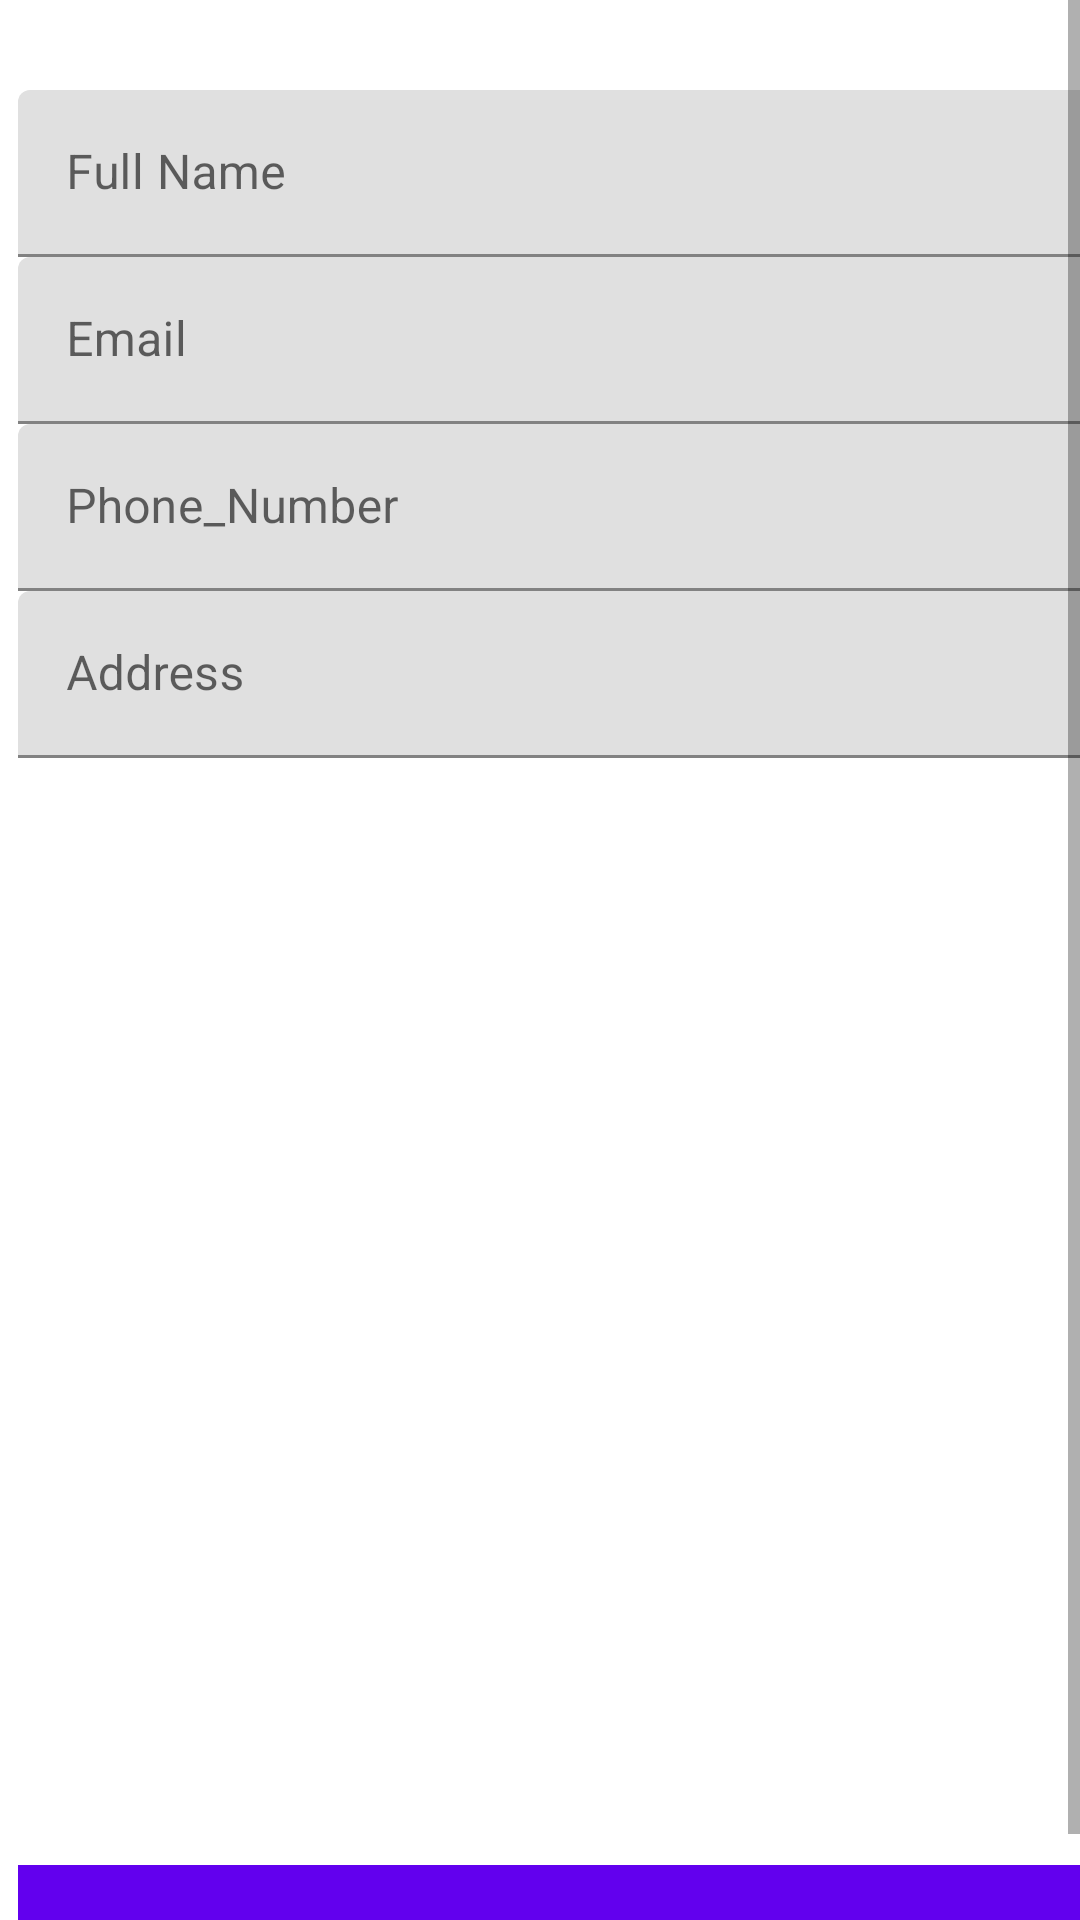

Layout XML and referenced resources for this Android screen:
<!-- AndroidManifest.xml: application theme Theme.OLXAPP -->
<!-- res/layout/fragment_settings.xml -->
<?xml version="1.0" encoding="utf-8"?>
<LinearLayout xmlns:android="http://schemas.android.com/apk/res/android"
    android:layout_width="match_parent"
    android:orientation="vertical"
    android:layout_marginBottom="?actionBarSize"
    android:layout_height="match_parent">
    <ScrollView
        android:layout_width="match_parent"
        android:layout_height="match_parent"
        android:fillViewport="true">
        <androidx.appcompat.widget.LinearLayoutCompat
            android:layout_width="match_parent"
            android:layout_height="wrap_content"
            android:layout_marginStart="6sp"
            android:layout_marginTop="30sp"
            android:layout_marginEnd="6sp"
            android:orientation="vertical">
        <com.google.android.material.textfield.TextInputLayout
            android:layout_width="match_parent"
            android:layout_height="wrap_content">

            <com.google.android.material.textfield.TextInputEditText
                android:id="@+id/edName"
                android:layout_width="match_parent"
                android:layout_height="wrap_content"
                android:hint="Full Name"
                android:inputType="text" />
        </com.google.android.material.textfield.TextInputLayout>
            <com.google.android.material.textfield.TextInputLayout
            android:layout_width="match_parent"
            android:layout_height="wrap_content">

            <com.google.android.material.textfield.TextInputEditText
                android:id="@+id/edEmail"
                android:layout_width="match_parent"
                android:layout_height="wrap_content"
                android:hint="Email"
                android:inputType="textEmailAddress" />
        </com.google.android.material.textfield.TextInputLayout>
            <com.google.android.material.textfield.TextInputLayout
            android:layout_width="match_parent"
            android:layout_height="wrap_content">

            <com.google.android.material.textfield.TextInputEditText
                android:id="@+id/edPhonesettings"
                android:layout_width="match_parent"
                android:layout_height="wrap_content"
                android:hint="Phone_Number"
                android:inputType="phone" />
        </com.google.android.material.textfield.TextInputLayout>
            <com.google.android.material.textfield.TextInputLayout
            android:layout_width="match_parent"
            android:layout_height="wrap_content">

            <com.google.android.material.textfield.TextInputEditText
                android:id="@+id/edPostalAddress"
                android:layout_width="match_parent"
                android:layout_height="wrap_content"
                android:hint="Address"
                android:inputType="textPostalAddress" />
        </com.google.android.material.textfield.TextInputLayout>
            <LinearLayout
                android:layout_width="match_parent"
                android:layout_height="match_parent">
                <androidx.appcompat.widget.AppCompatTextView
                    android:layout_width="match_parent"
                    android:layout_height="wrap_content"
                    android:layout_gravity="bottom"
                    android:text="Save"
                    android:gravity="center"
                    android:textStyle="bold"
                    android:textAllCaps="true"
                    android:textAppearance="@style/TextAppearance.AppCompat.Medium"
                    android:padding="12dp"
                    android:id="@+id/savebutton"
                    android:textColor="@color/white"
                    android:background="@color/purple_500"/>
            </LinearLayout>
    </androidx.appcompat.widget.LinearLayoutCompat>
    </ScrollView>

</LinearLayout>
<!-- resources referenced by this layout -->
<resources>
  <color name="purple_500">#FF6200EE</color>
  <color name="white">#FFFFFFFF</color>
  <style name="Theme.OLXAPP" parent="Theme.MaterialComponents.DayNight.DarkActionBar">
          
          <item name="colorPrimary">@color/purple_500</item>
          <item name="colorPrimaryVariant">@color/purple_700</item>
          <item name="colorOnPrimary">@color/white</item>
          
          <item name="colorSecondary">@color/teal_200</item>
          <item name="colorSecondaryVariant">@color/teal_700</item>
          <item name="colorOnSecondary">@color/black</item>
          
          <item name="android:statusBarColor" tools:targetApi="l">?attr/colorPrimaryVariant</item>
          
      </style>
  <color name="purple_700">#FF3700B3</color>
  <color name="teal_200">#FF03DAC5</color>
  <color name="teal_700">#FF018786</color>
  <color name="black">#FF000000</color>
</resources>
